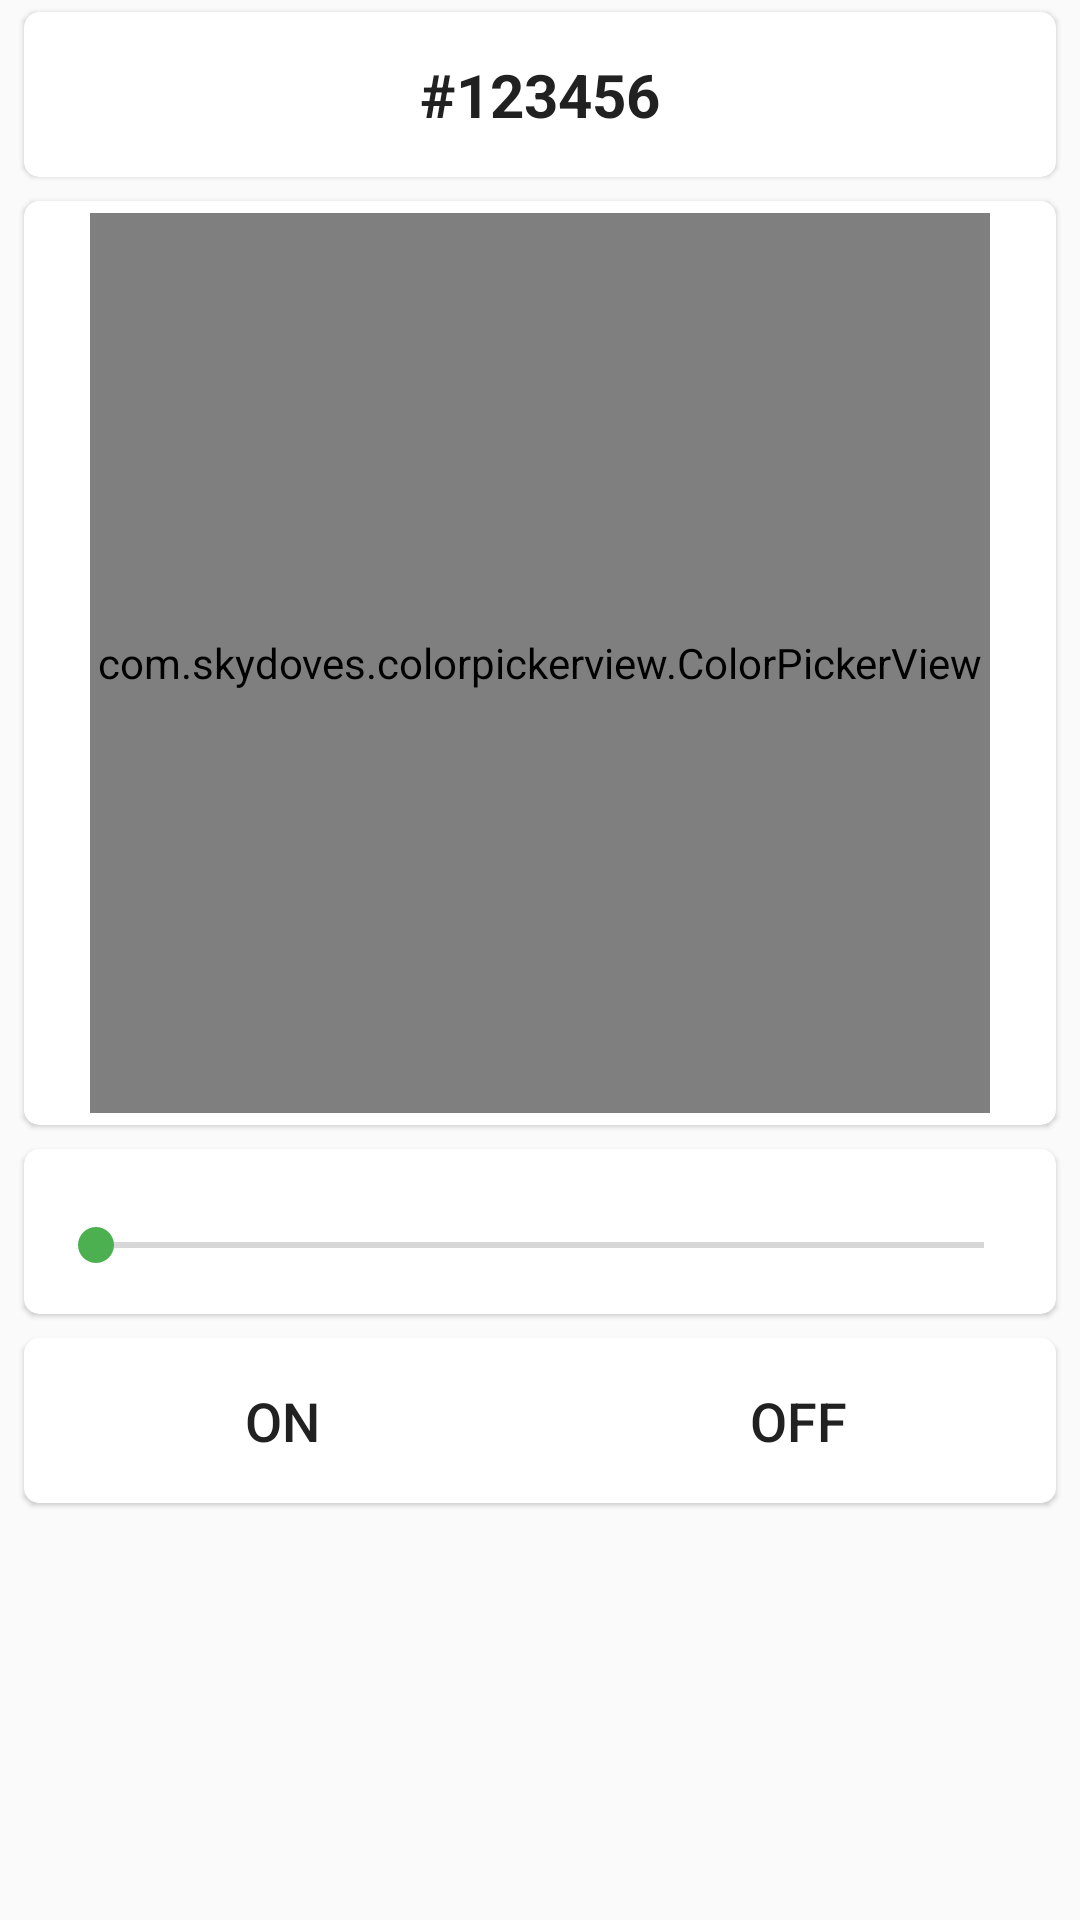

Here is an Android app screen rendered from its layout file. Give the layout XML and the strings, colors and styles it references.
<!-- AndroidManifest.xml: application theme AppTheme -->
<!-- res/layout/content_main.xml -->
<?xml version="1.0" encoding="utf-8"?>
<LinearLayout xmlns:android="http://schemas.android.com/apk/res/android"
    xmlns:app="http://schemas.android.com/apk/res-auto"
    xmlns:card_view="http://schemas.android.com/apk/res-auto"
    android:id="@+id/rgb_dialog"
    android:layout_width="match_parent"
    android:layout_height="match_parent"
    android:layout_marginTop="56dp"
    android:orientation="vertical">

    <android.support.v7.widget.CardView
        android:id="@+id/cv_previewColor"
        style="@style/my"
        android:layout_width="match_parent"
        android:layout_height="55dp"
        android:layout_gravity="center_horizontal"
        card_view:cardCornerRadius="5dp"
        card_view:cardElevation="1dp">

        <TextView
            android:id="@+id/colorPickerTv"
            android:layout_width="match_parent"
            android:layout_height="55dp"
            android:gravity="center_horizontal|center_vertical"
            android:text="@string/color_code"
            android:textColor="@color/textColorPrimary"
            android:textSize="20sp"
            android:textStyle="bold" />

    </android.support.v7.widget.CardView>

    <android.support.v7.widget.CardView
        style="@style/my"
        android:layout_width="match_parent"
        android:layout_height="wrap_content"
        card_view:cardCornerRadius="5dp"
        card_view:cardElevation="1dp">

        <com.skydoves.colorpickerview.ColorPickerView
            android:id="@+id/colorPickerView"
            android:layout_width="300dp"
            android:layout_height="300dp"
            android:layout_gravity="center_vertical|center_horizontal"
            android:layout_margin="4dp"
            app:palette="@drawable/palette"
            app:selector="@drawable/wheel" />

    </android.support.v7.widget.CardView>

    <android.support.v7.widget.CardView
        android:id="@+id/cv_seek_bar"
        style="@style/my"
        android:layout_width="match_parent"
        android:layout_height="55dp"
        android:clickable="true"
        android:focusable="true"
        card_view:cardCornerRadius="5dp"
        card_view:cardElevation="1dp">

        <LinearLayout
            android:layout_width="match_parent"
            android:layout_height="wrap_content"
            android:orientation="vertical">

            <TextView
                android:id="@+id/seek_bar_progress"
                android:layout_width="wrap_content"
                android:layout_height="wrap_content"
                android:layout_gravity="center"
                android:textColor="@color/textColorPrimary" />

            <SeekBar
                android:id="@+id/seekBar_rgb"
                style="@style/my"
                android:layout_width="match_parent"
                android:layout_height="wrap_content" />
        </LinearLayout>
    </android.support.v7.widget.CardView>

    <android.support.v7.widget.CardView
        android:id="@+id/cv_btn_ok"
        style="@style/my"
        android:layout_width="match_parent"
        android:layout_height="55dp"
        card_view:cardCornerRadius="5dp"
        card_view:cardElevation="1dp">

        <LinearLayout
            android:layout_width="match_parent"
            android:layout_height="wrap_content"
            android:orientation="horizontal">

            <android.support.v7.widget.AppCompatButton
                android:id="@+id/rgb_btn_ON"
                android:background="@color/colorTextIcons"
                android:layout_width="match_parent"
                android:layout_height="55dp"
                android:layout_gravity="center"
                android:layout_weight="1"
                android:text="@string/btn_ON"
                android:textColor="@color/textColorPrimary"
                android:textSize="18sp" />

            <android.support.v7.widget.AppCompatButton
                android:id="@+id/rgb_btn_OFF"
                android:background="@color/colorTextIcons"
                android:layout_width="match_parent"
                android:layout_height="55dp"
                android:layout_gravity="center"
                android:layout_weight="1"
                android:text="@string/btn_OFF"
                android:textColor="@color/textColorPrimary"
                android:textSize="18sp" />

        </LinearLayout>


    </android.support.v7.widget.CardView>

</LinearLayout>
<!-- resources referenced by this layout -->
<resources>
  <color name="colorTextIcons">#ffffff</color>
  <color name="textColorPrimary">#212121</color>
  <string name="btn_OFF">OFF</string>
  <string name="btn_ON">ON</string>
  <string name="color_code">#123456</string>
  <style name="my">
          <item name="android:layout_marginLeft">8dp</item>
          <item name="android:layout_marginStart" tools:targetApi="jelly_bean_mr1">8dp</item>
          <item name="android:layout_marginRight">8dp</item>
          <item name="android:layout_marginEnd" tools:targetApi="jelly_bean_mr1">8dp</item>
          <item name="android:layout_marginTop">4dp</item>
          <item name="android:layout_marginBottom">4dp</item>
      </style>
  <style name="AppTheme" parent="Theme.AppCompat.Light.DarkActionBar">
          
          <item name="colorPrimary">@color/colorPrimary</item>
          <item name="colorPrimaryDark">@color/colorPrimaryDark</item>
          <item name="colorAccent">@color/colorAccent</item>
      </style>
  <color name="colorPrimary">#3F51B5</color>
  <color name="colorPrimaryDark">#303F9F</color>
  <color name="colorAccent">#4caf50</color>
</resources>
